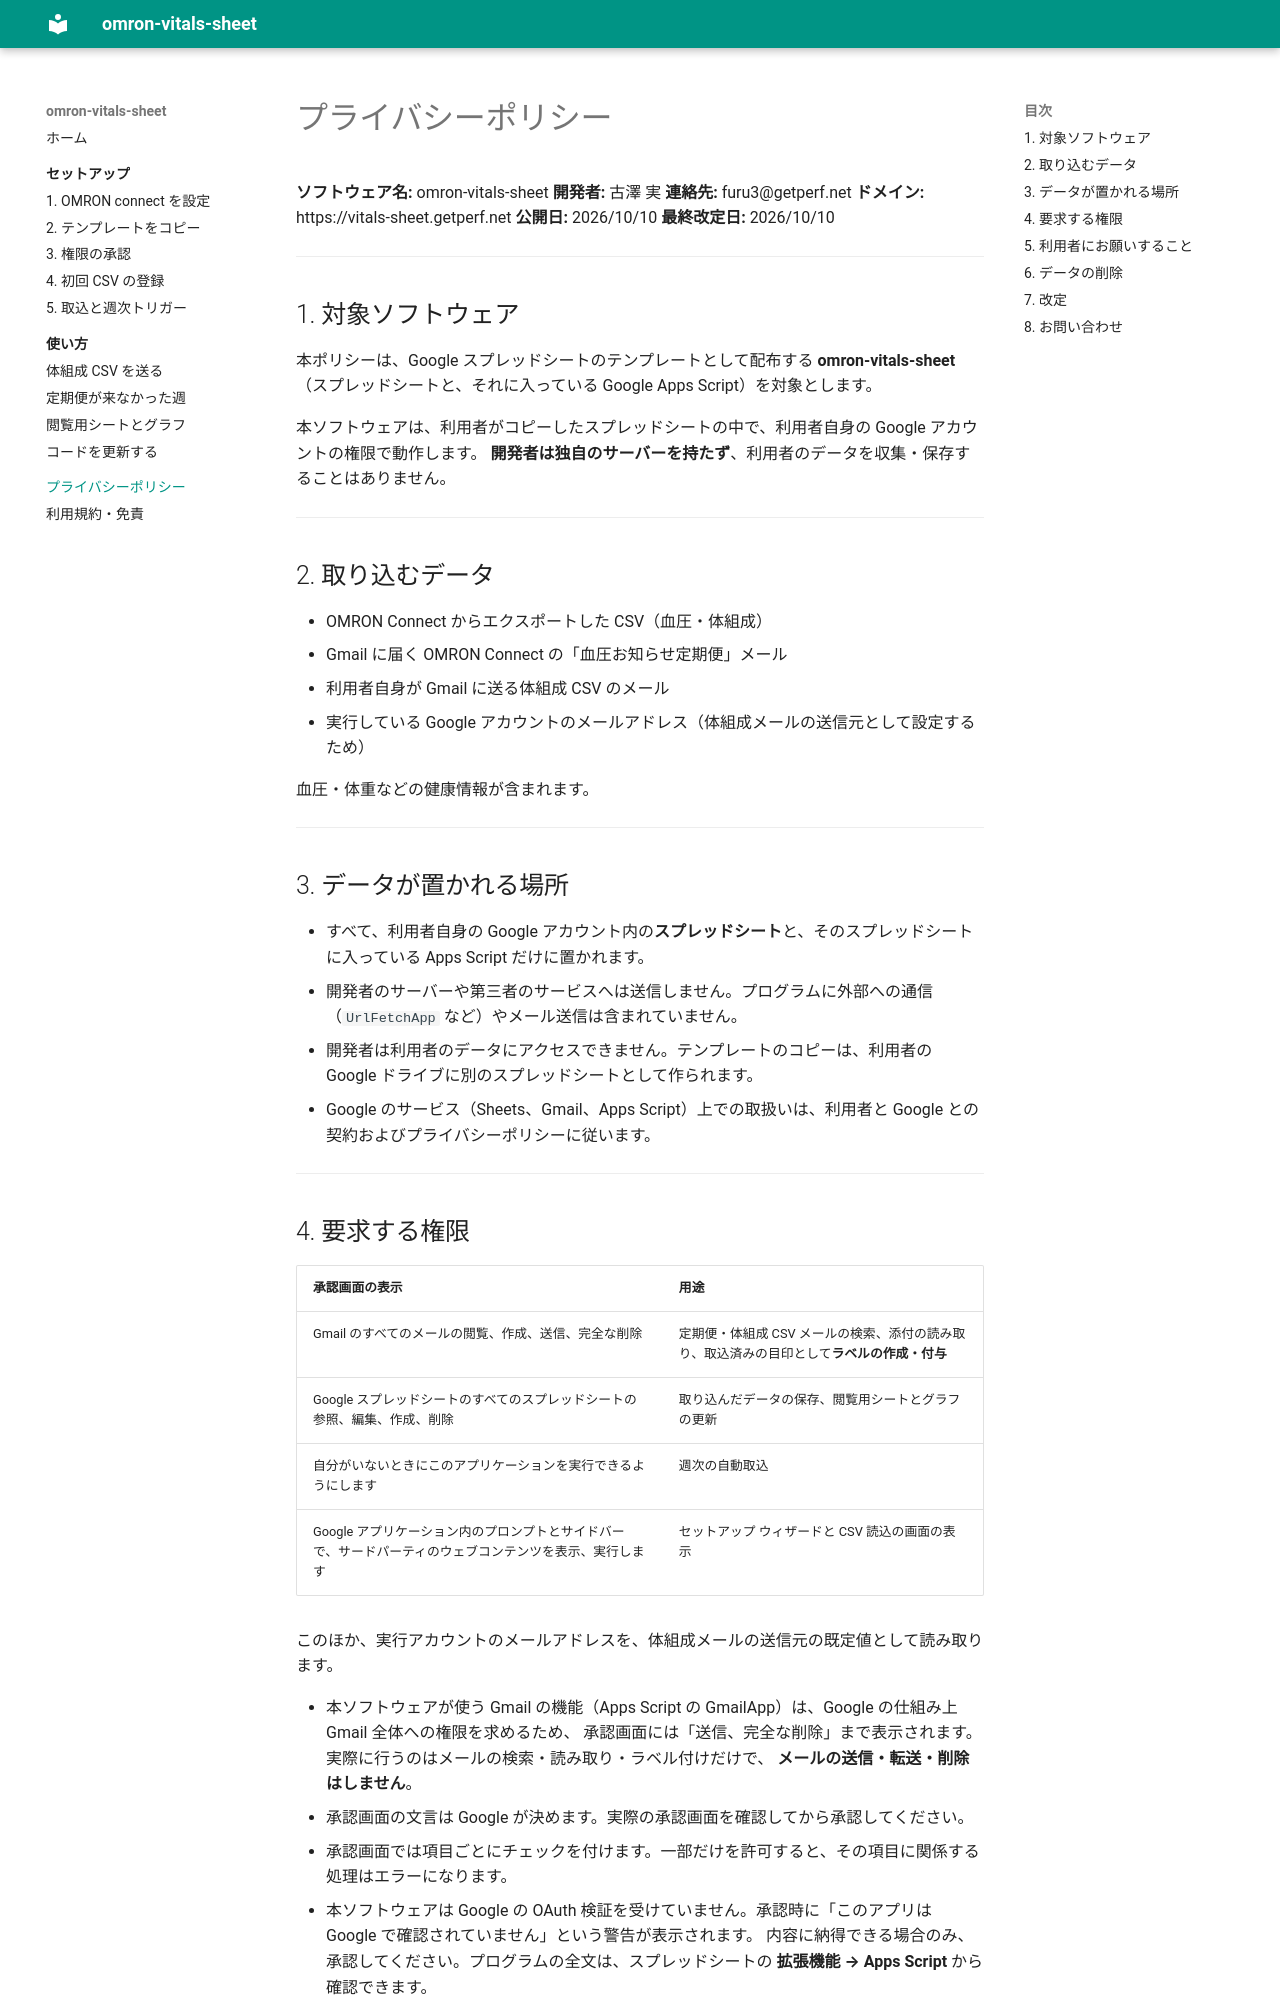

repository: getperf/omron-vitals-sheet-site · page: privacy/index.html · generator: mkdocs

# プライバシーポリシー

**ソフトウェア名:** omron-vitals-sheet
**開発者:** 古澤 実
**連絡先:** furu3@getperf.net
**ドメイン:** https://vitals-sheet.getperf.net
**公開日:** 2026/10/10
**最終改定日:** 2026/10/10

---

## 1. 対象ソフトウェア

本ポリシーは、Google スプレッドシートのテンプレートとして配布する **omron-vitals-sheet**
（スプレッドシートと、それに入っている Google Apps Script）を対象とします。

本ソフトウェアは、利用者がコピーしたスプレッドシートの中で、利用者自身の Google アカウントの権限で動作します。
**開発者は独自のサーバーを持たず**、利用者のデータを収集・保存することはありません。

---

## 2. 取り込むデータ

- OMRON Connect からエクスポートした CSV（血圧・体組成）
- Gmail に届く OMRON Connect の「血圧お知らせ定期便」メール
- 利用者自身が Gmail に送る体組成 CSV のメール
- 実行している Google アカウントのメールアドレス（体組成メールの送信元として設定するため）

血圧・体重などの健康情報が含まれます。

---

## 3. データが置かれる場所

- すべて、利用者自身の Google アカウント内の**スプレッドシート**と、そのスプレッドシートに入っている Apps Script だけに置かれます。
- 開発者のサーバーや第三者のサービスへは送信しません。プログラムに外部への通信（`UrlFetchApp` など）やメール送信は含まれていません。
- 開発者は利用者のデータにアクセスできません。テンプレートのコピーは、利用者の Google ドライブに別のスプレッドシートとして作られます。
- Google のサービス（Sheets、Gmail、Apps Script）上での取扱いは、利用者と Google との契約およびプライバシーポリシーに従います。

---
